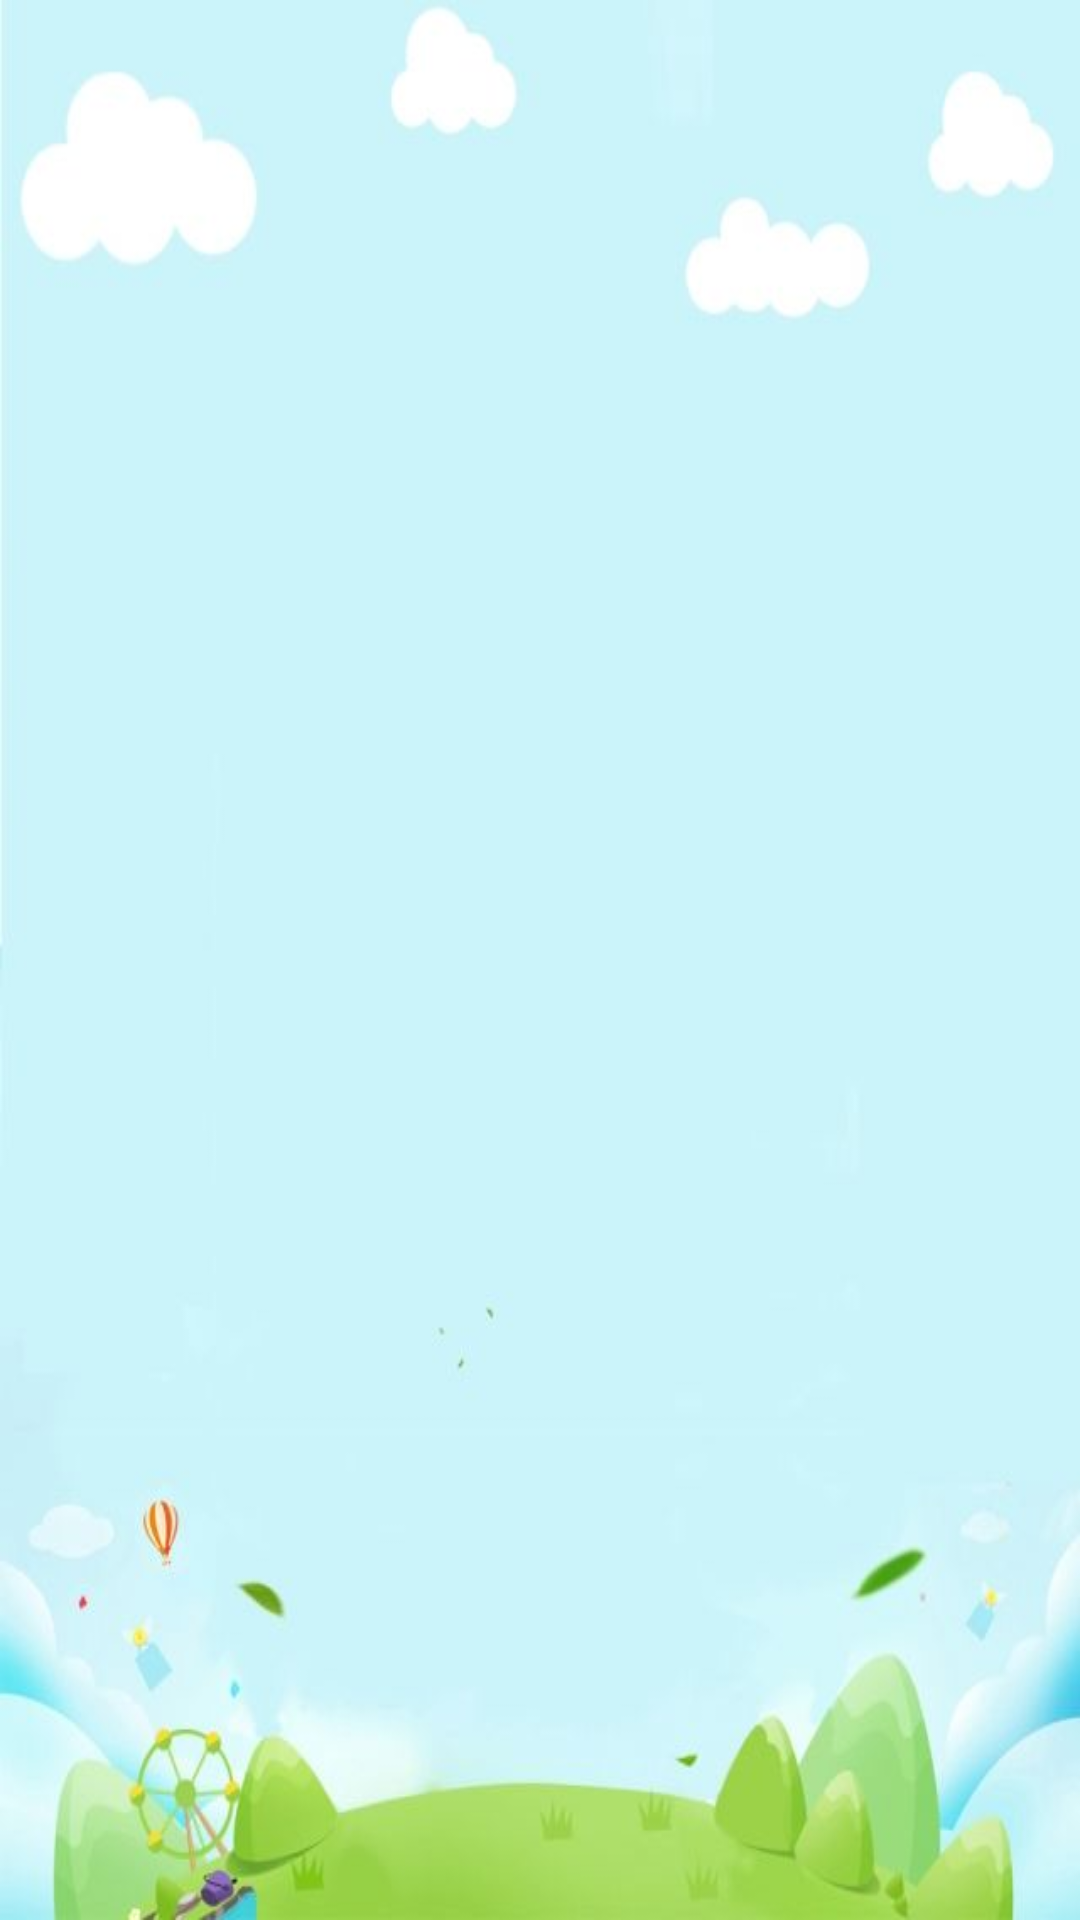

This screen was rendered from an Android layout file. Write that file and the resources it references.
<!-- AndroidManifest.xml: application theme Theme.ToddlersLearningApp -->
<!-- res/layout/activity_alphabets.xml -->
<?xml version="1.0" encoding="utf-8"?>
<androidx.constraintlayout.widget.ConstraintLayout xmlns:android="http://schemas.android.com/apk/res/android"
    xmlns:app="http://schemas.android.com/apk/res-auto"
    xmlns:tools="http://schemas.android.com/tools"
    android:layout_width="match_parent"
    android:layout_height="match_parent"
    android:orientation="vertical"
    android:layout_gravity="center"
    android:gravity="center"
    android:background="@drawable/alphabetimg"
    tools:context=".MainActivity">

    <GridView
        android:id="@+id/gridview"
        android:numColumns="4"
        android:layout_width="0dp"
        android:layout_height="0dp"
        android:layout_marginStart="1dp"
        android:layout_marginLeft="1dp"
        android:layout_marginTop="1dp"
        android:layout_marginEnd="1dp"
        android:layout_marginRight="1dp"
        android:layout_marginBottom="1dp"
        app:layout_constraintBottom_toBottomOf="parent"
        app:layout_constraintEnd_toEndOf="parent"
        app:layout_constraintStart_toStartOf="parent"
        app:layout_constraintTop_toTopOf="parent" />
</androidx.constraintlayout.widget.ConstraintLayout>
<!-- resources referenced by this layout -->
<resources>
  <!-- drawable alphabetimg: jpeg bitmap (drawable, 15465 bytes) -->
  <style name="Theme.ToddlersLearningApp" parent="Theme.MaterialComponents.DayNight.DarkActionBar">
          
          <item name="colorPrimary">@color/purple_500</item>
          <item name="colorPrimaryVariant">@color/purple_700</item>
          <item name="colorOnPrimary">@color/white</item>
          
          <item name="colorSecondary">@color/teal_200</item>
          <item name="colorSecondaryVariant">@color/teal_700</item>
          <item name="colorOnSecondary">@color/black</item>
          
          <item name="android:statusBarColor" tools:targetApi="l">?attr/colorPrimaryVariant</item>
          
      </style>
  <color name="purple_500">#FF6200EE</color>
  <color name="purple_700">#FF3700B3</color>
  <color name="white">#FFFFFFFF</color>
  <color name="teal_200">#FF03DAC5</color>
  <color name="teal_700">#FF018786</color>
  <color name="black">#FF000000</color>
</resources>
